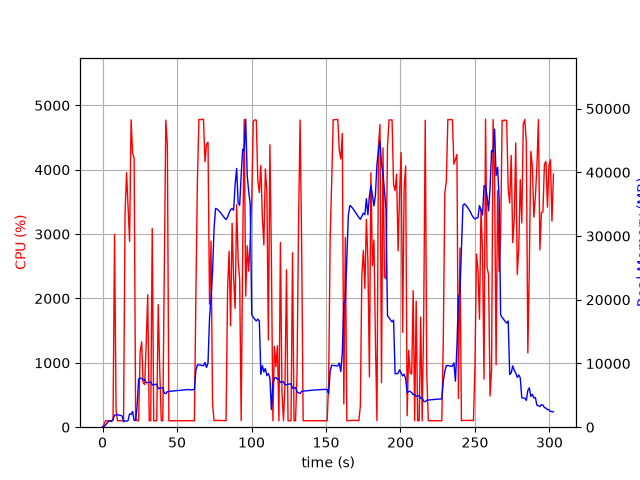

The file beside this chart, header and first rows:
elapsed_time, nproc, cpu, mem_real, mem_virtual
3.814697265625e-05, 1, 0.0, 8.09, 3185
1.006, 1, 45.7, 89.57, 774.8
2.013, 1, 100.3, 363.6, 1895
3.02, 1, 99.3, 627.6, 3181
4.028, 1, 101.2, 913.6, 3181
5.035, 1, 98.3, 924.4, 2669
6.042, 1, 100.3, 924.4, 2669
7.049, 1, 105.3, 1241, 6710
8.057, 1, 2995, 1890, 7503
9.065, 1, 271.8, 1938, 7607
10.07, 1, 99.3, 1938, 7607
11.08, 1, 101.2, 1897, 7607
12.09, 1, 101.3, 1848, 7607
13.09, 1, 102.3, 1777, 7607
14.1, 1, 101.3, 843.8, 7679
15.11, 1, 3326, 1012, 7679
16.12, 1, 3955, 947.2, 7711
17.14, 1, 3404, 1044, 8377
18.15, 1, 2887, 2094, 8377
19.16, 1, 4775, 2006, 8377
20.18, 1, 4259, 2461, 8377
21.2, 1, 4181, 1048, 8377
22.21, 1, 147.7, 1079, 9401
23.22, 1, 101.2, 3319, 21011
24.22, 1, 99.2, 7561, 21011
25.23, 1, 1162, 7696, 21091
26.25, 1, 1326, 7691, 21091
27.25, 1, 688.7, 7420, 21091
28.28, 1, 663.6, 7494, 21091
29.29, 1, 1288, 6964, 21091
30.33, 1, 2059, 7017, 21091
31.34, 1, 99.2, 7059, 21091
32.34, 1, 101.3, 7100, 21091
33.35, 1, 3088, 6624, 21091
34.36, 1, 99.2, 6672, 21091
35.37, 1, 101.3, 6715, 21091
36.37, 1, 100.2, 6758, 21091
37.38, 1, 1905, 6043, 21091
38.43, 1, 871.6, 6130, 21094
39.43, 1, 100.3, 6172, 21094
40.44, 1, 99.3, 6215, 21094
41.45, 1, 2419, 5358, 21094
42.48, 1, 4771, 5267, 21094
43.52, 1, 4379, 5589, 21125
44.53, 1, 100.2, 5615, 21125
45.54, 1, 100.3, 5640, 21125
46.54, 1, 100.2, 5668, 21125
47.55, 1, 99.3, 5683, 21125
48.56, 1, 100.3, 5711, 21125
49.56, 1, 100.3, 5739, 21125
50.57, 1, 100.3, 5765, 21125
51.58, 1, 100.3, 5769, 21125
52.59, 1, 100.2, 5797, 21125
53.59, 1, 100.4, 5823, 21125
54.6, 1, 99.3, 5851, 21125
55.61, 1, 100.3, 5860, 21125
56.62, 1, 101.0, 5886, 21125
57.62, 1, 100.1, 5914, 21125
58.63, 1, 101.2, 5851, 21125
59.64, 1, 100.1, 5877, 21125
... 240 more rows
